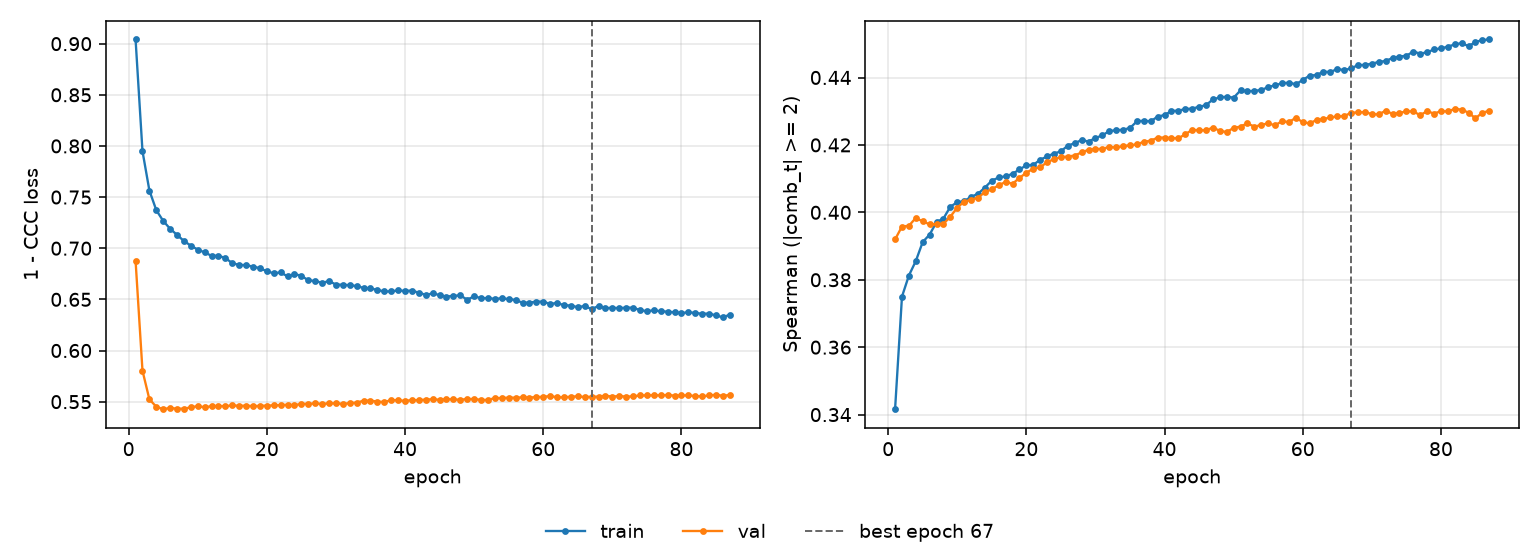

The file beside this chart, header and first rows:
epoch, tr_loss, vl_loss, tr_sp, vl_sp, is_best
1, 0.9041, 0.6878, 0.3416, 0.392, False
2, 0.7949, 0.5803, 0.375, 0.3958, False
3, 0.7564, 0.5523, 0.3813, 0.396, False
4, 0.7372, 0.545, 0.3855, 0.3983, False
5, 0.7267, 0.5426, 0.3912, 0.3973, False
6, 0.719, 0.5439, 0.3934, 0.3965, False
7, 0.7131, 0.5431, 0.3971, 0.3965, False
8, 0.707, 0.5431, 0.3982, 0.3966, False
9, 0.7025, 0.5445, 0.4017, 0.3987, False
10, 0.6986, 0.5456, 0.403, 0.4014, False
11, 0.6959, 0.5445, 0.4033, 0.4032, False
12, 0.6926, 0.5456, 0.4046, 0.4037, False
13, 0.6927, 0.5458, 0.4055, 0.4044, False
14, 0.6904, 0.5455, 0.4074, 0.406, False
15, 0.6854, 0.5464, 0.4094, 0.4069, False
16, 0.6836, 0.5459, 0.4103, 0.408, False
17, 0.6835, 0.5461, 0.4107, 0.4091, False
18, 0.682, 0.5456, 0.4114, 0.4085, False
19, 0.6805, 0.5459, 0.4127, 0.4102, False
20, 0.6774, 0.5461, 0.414, 0.4118, False
21, 0.6755, 0.5464, 0.4141, 0.4129, False
22, 0.6764, 0.5467, 0.4156, 0.4133, False
23, 0.6724, 0.547, 0.4166, 0.4149, False
24, 0.6746, 0.5466, 0.4175, 0.4158, False
25, 0.6731, 0.5478, 0.4181, 0.4164, False
26, 0.6686, 0.5478, 0.4198, 0.4166, False
27, 0.668, 0.5483, 0.4205, 0.4169, False
28, 0.6662, 0.5477, 0.4215, 0.4178, False
29, 0.6679, 0.5484, 0.421, 0.4186, False
30, 0.6645, 0.5483, 0.4221, 0.4188, False
31, 0.6643, 0.5479, 0.4228, 0.4188, False
32, 0.6639, 0.5485, 0.4241, 0.4194, False
33, 0.663, 0.5491, 0.4243, 0.4192, False
34, 0.6612, 0.5509, 0.4245, 0.4197, False
35, 0.6607, 0.551, 0.425, 0.4199, False
36, 0.6592, 0.5501, 0.427, 0.4202, False
37, 0.6577, 0.5496, 0.4272, 0.4209, False
38, 0.6578, 0.5516, 0.427, 0.4213, False
39, 0.6588, 0.5513, 0.4284, 0.4222, False
40, 0.6582, 0.5508, 0.4289, 0.4222, False
41, 0.6586, 0.5516, 0.4301, 0.422, False
42, 0.6565, 0.5514, 0.4302, 0.422, False
43, 0.6544, 0.5521, 0.4306, 0.4232, False
44, 0.6558, 0.5524, 0.4308, 0.4245, False
45, 0.6542, 0.5519, 0.4313, 0.4243, False
46, 0.6527, 0.5524, 0.4318, 0.4244, False
47, 0.6535, 0.5522, 0.4335, 0.4251, False
48, 0.6538, 0.5518, 0.4341, 0.4242, False
49, 0.6498, 0.5526, 0.4343, 0.4238, False
50, 0.6529, 0.5525, 0.434, 0.4251, False
51, 0.6512, 0.5518, 0.4362, 0.4254, False
52, 0.6512, 0.5516, 0.4359, 0.4264, False
53, 0.6505, 0.5536, 0.4361, 0.4254, False
54, 0.651, 0.5534, 0.4363, 0.426, False
55, 0.6503, 0.554, 0.4371, 0.4264, False
56, 0.6494, 0.5539, 0.4377, 0.4258, False
57, 0.6467, 0.5542, 0.4383, 0.4271, False
58, 0.6468, 0.554, 0.4385, 0.4268, False
59, 0.6479, 0.5545, 0.438, 0.4281, False
60, 0.6478, 0.5547, 0.4393, 0.4268, False
... 27 more rows
